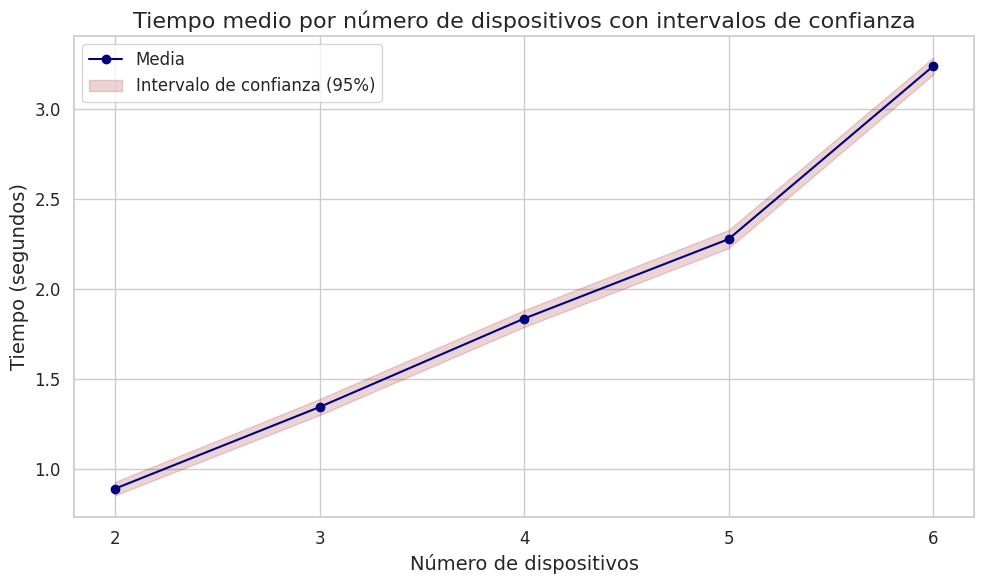

Source code (Python):
import numpy as np
import matplotlib.pyplot as plt
import seaborn as sns
from scipy.stats import norm

# Datos proporcionados
datos_2_dispositivos = [1.3119168281555176, 0.890838623046875, 0.9329512119293213, 0.7720170021057129, 0.9382290840148926, 0.9332520961761475, 0.6825032234191895, 0.9647114276885986, 0.8528454303741455, 0.8827927112579346, 0.9504141807556152, 0.9571425914764404, 1.1055901050567627, 1.3471441268920898, 1.007885217666626, 0.9544820785522461, 0.9600718021392822, 0.7165687084197998, 1.0338554382324219, 0.9305968284606934, 0.8821136951446533, 0.8102624416351318, 0.7954237461090088, 0.8924174308776855, 0.8653538227081299, 0.8312509059906006, 1.2095451354980469, 0.8794262409210205, 0.8653609752655029, 0.8464713096618652, 0.8771796226501465, 0.8308088779449463, 0.9130475521087646, 0.853344202041626, 0.8303346633911133, 0.69203782081604, 0.7913331985473633, 0.901630163192749, 0.7783856391906738, 0.8966407775878906, 0.8716845512390137, 0.7001409530639648, 0.8332033157348633, 0.8620014190673828, 0.7704527378082275, 0.7999203205108643, 0.9748880863189697, 0.8156595230102539, 0.7169036865234375, 0.7533032894134521]
datos_3_dispositivos = [1.842174768447876, 1.218639612197876, 1.4591290950775146, 1.3793396949768066, 1.4844708442687988, 1.313967227935791, 1.4103477001190186, 1.1356346607208252, 1.276533842086792, 1.4440150260925293, 1.1556522846221924, 1.617767333984375, 1.2784593105316162, 1.7981860637664795, 1.267030954360962, 1.41562819480896, 1.3993101119995117, 1.7481238842010498, 1.2433011531829834, 1.6221063137054443, 1.161125898361206, 1.4806005954742432, 1.2677507400512695, 1.2650785446166992, 1.328916072845459, 1.2834181785583496, 1.3003056049346924, 1.3572437763214111, 1.2672600746154785, 1.285029649734497, 1.1912000179290771, 1.2123870849609375, 1.2692971229553223, 1.221468448638916, 1.2270865440368652, 1.2859864234924316, 1.3094356060028076, 1.4809105396270752, 1.2557437419891357, 1.1663224697113037, 1.3406729698181152, 1.454312801361084, 1.2770509719848633, 1.2742700576782227, 1.3092825412750244, 1.139589548110962, 1.173128604888916, 1.42449951171875, 1.4398691654205322, 1.2092976570129395]
datos_4_dispositivos = [2.542013645172119, 2.1861977577209473, 1.9642772674560547, 1.7266030311584473, 1.7635557651519775, 1.7117276191711426, 1.7455945014953613, 1.6476387977600098, 1.991431713104248, 1.7358393669128418, 1.6200501918792725, 2.044651985168457, 2.0008957386016846, 1.8376789093017578, 1.6666343212127686, 2.0125913619995117, 1.9634730815887451, 1.9826433658599854, 1.9449784755706787, 1.5824899673461914, 1.8072922229766846, 2.0008301734924316, 1.8038053512573242, 1.7982752323150635, 2.0091490745544434, 1.9457640647888184, 1.8163769245147705, 1.7788941860198975, 1.9211430549621582, 1.959561824798584, 1.732682704925537, 1.7108476161956787, 1.6884193420410156, 1.8345153331756592, 1.5814063549041748, 1.819563388824463, 1.729494333267212, 1.6955385208129883, 1.7675433158874512, 1.6890182495117188, 1.8090877532958984, 1.8188819885253906, 1.82033109664917, 1.6889824867248535, 2.0187981128692627, 1.6704885959625244, 1.7177276611328125, 1.745093822479248, 1.7791433334350586, 1.946101427078247]
datos_5_dispositivos = [2.976978063583374, 2.293135404586792, 2.0777852535247803, 2.650240659713745, 2.353100061416626, 2.2960758209228516, 2.2436585426330566, 2.3705248832702637, 2.107868194580078, 2.220432996749878, 2.2750024795532227, 2.091240406036377, 2.0986690521240234, 2.14974045753479, 2.151315450668335, 2.1338798999786377, 2.0940539836883545, 2.1665823459625244, 2.1187102794647217, 2.1475470066070557, 2.196540117263794, 2.2407734394073486, 2.1313416957855225, 2.2424237728118896, 2.2473251819610596, 2.3971614837646484, 2.143927574157715, 2.2534475326538086, 2.168574810028076, 2.324575662612915, 2.3642072677612305, 2.4600167274475098, 2.411309242248535, 2.362086772918701, 2.599332809448242, 2.2854645252227783, 2.562892436981201, 2.437718391418457, 2.202019214630127, 2.439473867416382, 2.180076837539673, 2]
datos_6_dispositivos = [3.70230481452942, 3.2563605308532715, 3.6716842651367188, 3.5940420627593994, 3.0133352279663086, 3.472463607788086, 3.328880548477173, 3.303987979888916, 3.391406774520874, 3.011789321899414, 3.097768783569336, 3.231452226638794, 3.509896993637085, 3.3937060832977295, 3.1686513423919678, 3.1042957305908203, 3.2022550106048584, 3.2707626819610596, 3.0921688079833984, 3.3091416358947754, 3.071373224258423, 3.399479627609253, 3.3478658199310303, 3.378417730331421, 3.0314695835113525, 3.21517276763916, 3.091134548187256, 3.20466947555542, 3.389899492263794, 3.327548027038574, 3.2891106605529785, 3.4447543621063232, 3.0211563110351562, 3.0528016090393066, 3.229602813720703, 3.101388692855835, 3.351973056793213, 3.147155523300171, 3.236713409423828, 3.004370927810669, 3.149956703186035, 3.157334089279175, 3.003218650817871, 3.16787052154541, 3.284611225128174, 3.293024778366089, 3.0899498462677, 3.183314800262451, 3.062220811843872, 3.149702548980713]

# Calcular estadísticas
medias = [np.mean(datos) for datos in [datos_2_dispositivos, datos_3_dispositivos, datos_4_dispositivos, datos_5_dispositivos, datos_6_dispositivos]]
std_devs = [np.std(datos) for datos in [datos_2_dispositivos, datos_3_dispositivos, datos_4_dispositivos, datos_5_dispositivos, datos_6_dispositivos]]
cis = [1.96 * std / np.sqrt(len(datos_2_dispositivos)) for std in std_devs]

# Crear gráfica
sns.set(style="whitegrid")
plt.figure(figsize=(10, 6))

# Dibujar línea con intervalos de confianza
x = [2, 3, 4, 5, 6]
plt.plot(x, medias, marker='o', color='navy', label='Media')
plt.fill_between(x, np.array(medias) - np.array(cis), np.array(medias) + np.array(cis), color='brown', alpha=0.2, label='Intervalo de confianza (95%)')

# Personalizar etiquetas y título
plt.xlabel('Número de dispositivos', fontsize=14)
plt.ylabel('Tiempo (segundos)', fontsize=14)
plt.title('Tiempo medio por número de dispositivos con intervalos de confianza', fontsize=16)
plt.xticks(ticks=x, labels=[str(i) for i in x], fontsize=12)
plt.yticks(fontsize=12)

# Añadir leyenda
plt.legend(fontsize=12)

# Mostrar gráfica
plt.tight_layout()
plt.show()
